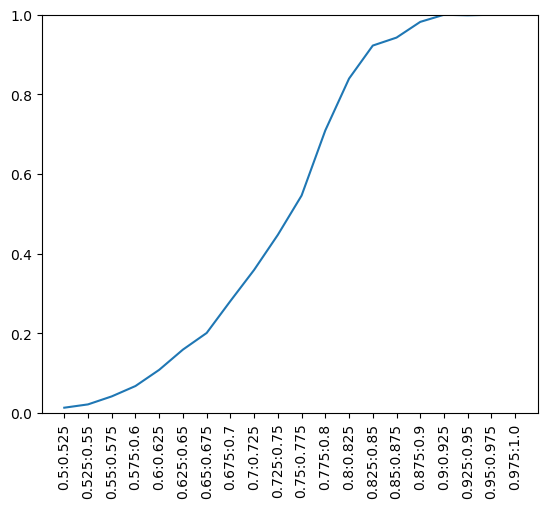

Source data for this figure (header and first rows):
0, 3, 5, 7, 12, 14, 19, 27, 45, 46, 52, 55, 59, 63, 65, 67, 76, 112, 114, 119, 123, 133, 141, 150
1, 19, 41, 160, 402, 589, 745, 751, 765, 790, 828, 850, 950, 995
2
3, 0, 5, 7, 12, 14, 19, 27, 34, 40, 46, 52, 55, 63, 65, 67, 112, 114, 115, 119, 123, 129, 131, 133
4, 34, 150, 248, 314, 370, 383, 402, 498, 575, 634, 671, 761, 786, 841, 860, 871
5, 0, 3, 7, 9, 12, 14, 19, 27, 28, 34, 45, 46, 51, 52, 55, 59, 63, 65, 67, 73, 76, 84, 101
6
7, 0, 3, 5, 9, 12, 14, 19, 22, 23, 27, 28, 34, 45, 46, 51, 52, 55, 59, 63, 65, 67, 73, 76
8
9, 5, 7, 12, 14, 19, 22, 23, 26, 27, 34, 36, 45, 46, 52, 59, 65, 109, 112, 115, 119, 120, 123, 135
10, 966
11
12, 0, 3, 5, 7, 9, 14, 19, 20, 27, 28, 34, 36, 45, 46, 52, 55, 59, 63, 65, 67, 73, 76, 93
13, 841
14, 0, 3, 5, 7, 9, 12, 19, 20, 22, 23, 27, 28, 34, 39, 45, 46, 51, 52, 55, 59, 63, 65, 67
15, 229, 610, 865, 926
16
17, 45, 131, 140, 162, 163, 176, 205, 219, 236, 264, 294, 365, 378, 420, 500, 502, 558, 562, 665, 726, 762, 805, 841
18
19, 0, 1, 3, 5, 7, 9, 12, 14, 22, 23, 27, 28, 34, 41, 45, 46, 51, 52, 55, 59, 63, 65, 67
20, 12, 14, 36, 39, 67, 160, 163, 197, 442, 521, 537, 571, 604, 606, 649, 751, 769, 790, 813, 817, 845, 868, 910
21, 40, 73
22, 7, 9, 14, 19, 23, 27, 34, 46, 55, 59, 63, 65, 67, 76, 94, 109, 112, 115, 119, 130, 140, 154, 156
23, 7, 9, 14, 19, 22, 27, 34, 46, 59, 65, 109, 112, 115, 119, 154, 156, 160, 161, 163, 169, 172, 183, 185
24
25
26, 9, 256, 395, 468, 580, 602, 651, 710, 805, 879, 882, 905, 923, 955
27, 0, 3, 5, 7, 9, 12, 14, 19, 22, 23, 34, 46, 52, 55, 59, 63, 65, 67, 73, 109, 112, 114, 115
28, 5, 7, 12, 14, 19, 34, 45, 46, 52, 55, 59, 63, 65, 67, 73, 76, 101, 109, 110, 112, 119, 120, 123
29
30
31
32
33
34, 3, 4, 5, 7, 9, 12, 14, 19, 22, 23, 27, 28, 46, 51, 52, 59, 63, 65, 67, 73, 76, 109, 112
35
36, 9, 12, 20, 72, 115, 133, 197, 441, 460, 468, 562, 594, 606, 614, 642, 751, 754, 762, 772, 790, 801, 813, 893
37
38
39, 14, 20, 45, 67, 86, 98, 160, 163, 205, 236, 354, 355, 366, 442, 502, 521, 537, 571, 604, 649, 686, 769, 772
40, 3, 21, 112, 114, 115, 248, 460, 482, 638, 713, 801, 813, 841, 878, 959
41, 1, 19, 160, 402, 589, 641, 745, 751, 765, 790, 828, 850, 950, 995
42
43
44
45, 0, 5, 7, 9, 12, 14, 17, 19, 28, 39, 46, 51, 52, 55, 59, 65, 67, 76, 98, 110, 112, 119, 120
46, 0, 3, 5, 7, 9, 12, 14, 19, 22, 23, 27, 28, 34, 45, 51, 52, 55, 59, 63, 65, 67, 76, 84
47
48
49, 121, 496
50, 131, 842, 966
51, 5, 7, 14, 19, 34, 45, 46, 59, 65, 84, 112, 115, 119, 133, 154, 161, 173, 183, 185, 193, 197, 200, 209
52, 0, 3, 5, 7, 9, 12, 14, 19, 27, 28, 34, 45, 46, 55, 59, 63, 65, 67, 73, 76, 84, 101, 112
53
54
55, 0, 3, 5, 7, 12, 14, 19, 22, 27, 28, 45, 46, 52, 59, 63, 65, 67, 76, 94, 112, 114, 119, 123
56
57, 672
58
59, 0, 5, 7, 9, 12, 14, 19, 22, 23, 27, 28, 34, 45, 46, 51, 52, 55, 63, 65, 67, 76, 84, 105
60
... 939 more rows
